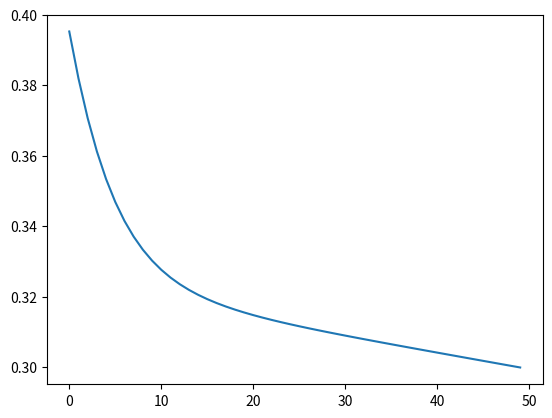

Recreate this plot in Python.
#file for storing a clean mutable mlp
import numpy as np
import matplotlib.pyplot as plt

def nonlin(x, derive = False):
    if derive == True:
        return (x *(1 - x))
    else:
        return 1 /(1+(np.exp(-x)))

def SSE(network, actual):
    error = 0
    for i in range(0,len(network),1):
        error += ((actual[i] - network[i])**2)
    bigerror = (np.sum(error))*0.5
    return bigerror

def think(inputs, synapse, noise = False, with_bias = False): #paper did not say they used a bias term
    if with_bias == True:
        bias= -1
    else:
        bias = 0
    if noise == False:
        return nonlin((np.dot(inputs,synapse)+ bias))
    else:
        nois = np.random.uniform(low=-1.0,high=1.0,size=(len(np.dot(inputs,synapse))))
        return nonlin((np.dot(inputs,synapse)+ bias + nois))

def think_astro(inputs, synapse,with_bias=False):
    if with_bias == True:
        bias= -1.0
    else:
        bias = 0.0
    return (np.dot(inputs,synapse)+ bias)

def Flatt(inputlist):
    output_list = []
    for row in inputlist:
            output_list.append(row)
    return output_list

def Error(networkoutput, actual): #actual is 0-9, network is (1,10)

    represent = actual #done this way for easy adjustment
    network_error = actual - networkoutput

    return network_error

input_x = [ [0,0],
            [1,0],
            [0,1],
            [1,1]
]


output_y = [[0,0],[1,1],[1,1],[0,0]]


#network parameters
hidden_layer_count = 1 #needs at least 1 hidden unit
hidden_units = 20 #all hidden layers have the same amount
output_units = len(output_y[0])
total_layer_count = hidden_layer_count + 2
epoch_count = 50
l_rate = 0.1


syn_list = []
syn01 = 2*np.random.random(((len(input_x[0])),hidden_units)) -1
syn_list.append(syn01)

for layer in range(0,hidden_layer_count-1):

    syn_hid = 2*np.random.random((hidden_units,hidden_units)) -1
    syn_list.append(syn_hid)


synoutput = 2* np.random.random((hidden_units,output_units))-1  # 2* -1 to center random values around 0
syn_list.append(synoutput)


print('beginning testing, Epoch = 0/'+str(epoch_count))
SSE_Plot = []
for i in range(epoch_count):
    epoch_error = np.zeros(output_units)
    epoch_error = epoch_error.reshape(1,output_units)
    sse_perepoch = 0


    for train_unit_count in range(0, int(len(input_x))-1):

        current_sse = 0

  
        train_unit = input_x[train_unit_count]
        train_unit = np.asarray(train_unit)
        layer_list = []

        new_unit = Flatt(train_unit)
        new_unit = np.asarray(new_unit)
    

        layer_list.append(new_unit.T)

        for lay in range(1,total_layer_count):
            prev_layer = layer_list[lay-1]
            layer = think(prev_layer,syn_list[lay-1])
            layer_list.append(layer)

        net_error = Error(layer_list[-1],output_y[train_unit_count])

        epoch_error += net_error

        current_sse = SSE(layer_list[-1],output_y[train_unit_count])
        sse_perepoch += current_sse
  
        final_delta = net_error * nonlin(layer_list[-1], derive= True)
        delta_list = []
        delta_list.append(np.asarray(final_delta)) #delta is backwards should be 6 total deltas (for every layer except input)

        ######back prop

        synapse_count = len(syn_list)-1
        
        start_synapse_count = len(syn_list)-1
        while synapse_count > 0:

            incoming_delta = delta_list[start_synapse_count - synapse_count]

            syp_inq = syn_list[synapse_count] 

            new_layer_error = incoming_delta.dot(syp_inq.T)

            next_delta = new_layer_error * nonlin(layer_list[synapse_count],derive= True)

            syn_adj = np.dot(layer_list[synapse_count].reshape(len(layer_list[synapse_count]),1),incoming_delta.reshape(len(incoming_delta),1).T)

            syn_list[synapse_count] += syn_adj * l_rate

            delta_list.append(np.asarray(next_delta))

            synapse_count -= 1

    SSE_Plot.append(sse_perepoch / train_unit_count)
    if i%100 == 0:
        print('current Epoch:',i)
        print('average_sse', sse_perepoch / train_unit_count)

##plotfitness over time
plt.plot(SSE_Plot)
plt.show()

#validation - single trial
trial_num = 0
trial_output = output_y[trial_num]
print('target', trial_output)

#run value back through network
train_unit = input_x[trial_num]
train_unit = np.asarray(train_unit)
layer_list = []

new_unit = Flatt(train_unit)
new_unit = np.asarray(new_unit)


layer_list.append(new_unit.T)

for lay in range(1,total_layer_count):
    prev_layer = layer_list[lay-1]
    layer = think(prev_layer,syn_list[lay-1])
    layer_list.append(layer)

network_output = layer_list[-1]
print('actual',network_output)

